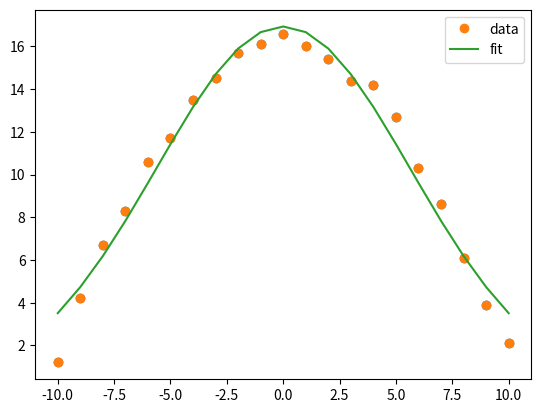

Reproduce this figure in Python.
from __future__ import print_function
import numpy as np
import matplotlib.pyplot as plt
from scipy.optimize import curve_fit
xdata = [ -10.0, -9.0, -8.0, -7.0, -6.0, -5.0, -4.0, -3.0, -2.0, -1.0, 0.0, 1.0, 2.0, 3.0, 4.0, 5.0, 6.0, 7.0, 8.0, 9.0, 10.0]
ydata = [1.2, 4.2, 6.7, 8.3, 10.6, 11.7, 13.5, 14.5, 15.7, 16.1, 16.6, 16.0, 15.4, 14.4, 14.2, 12.7, 10.3, 8.6, 6.1, 3.9, 2.1]
  
# Recast xdata and ydata into numpy arrays so we can use their handy features
xdata = np.asarray(xdata)
ydata = np.asarray(ydata)
plt.plot(xdata, ydata, 'o')
  
# Define the Gaussian function
def Gauss(x, A, B):
    y = A*np.exp(-1*B*x**2)
    return y
parameters, covariance = curve_fit(Gauss, xdata, ydata)
  
fit_A = parameters[0]
fit_B = parameters[1]
  
fit_y = Gauss(xdata, fit_A, fit_B)
plt.plot(xdata, ydata, 'o', label='data')
plt.plot(xdata, fit_y, '-', label='fit')
plt.legend()